Photos from the image-classification dataset "public_dataset" in the GitHub repository Teaun9/Computer-Vision. Its 5 classes are: crazing, inclusion, pitted surface, rolled-in scale, scratches.

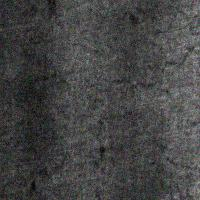
Label: crazing

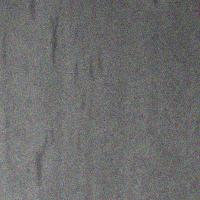
Label: inclusion

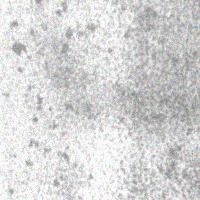
Label: pitted surface

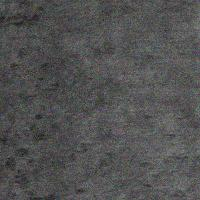
Label: rolled-in scale

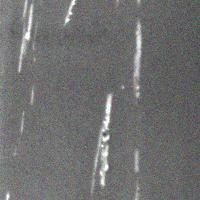
Label: scratches

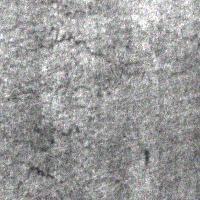
Label: crazing
